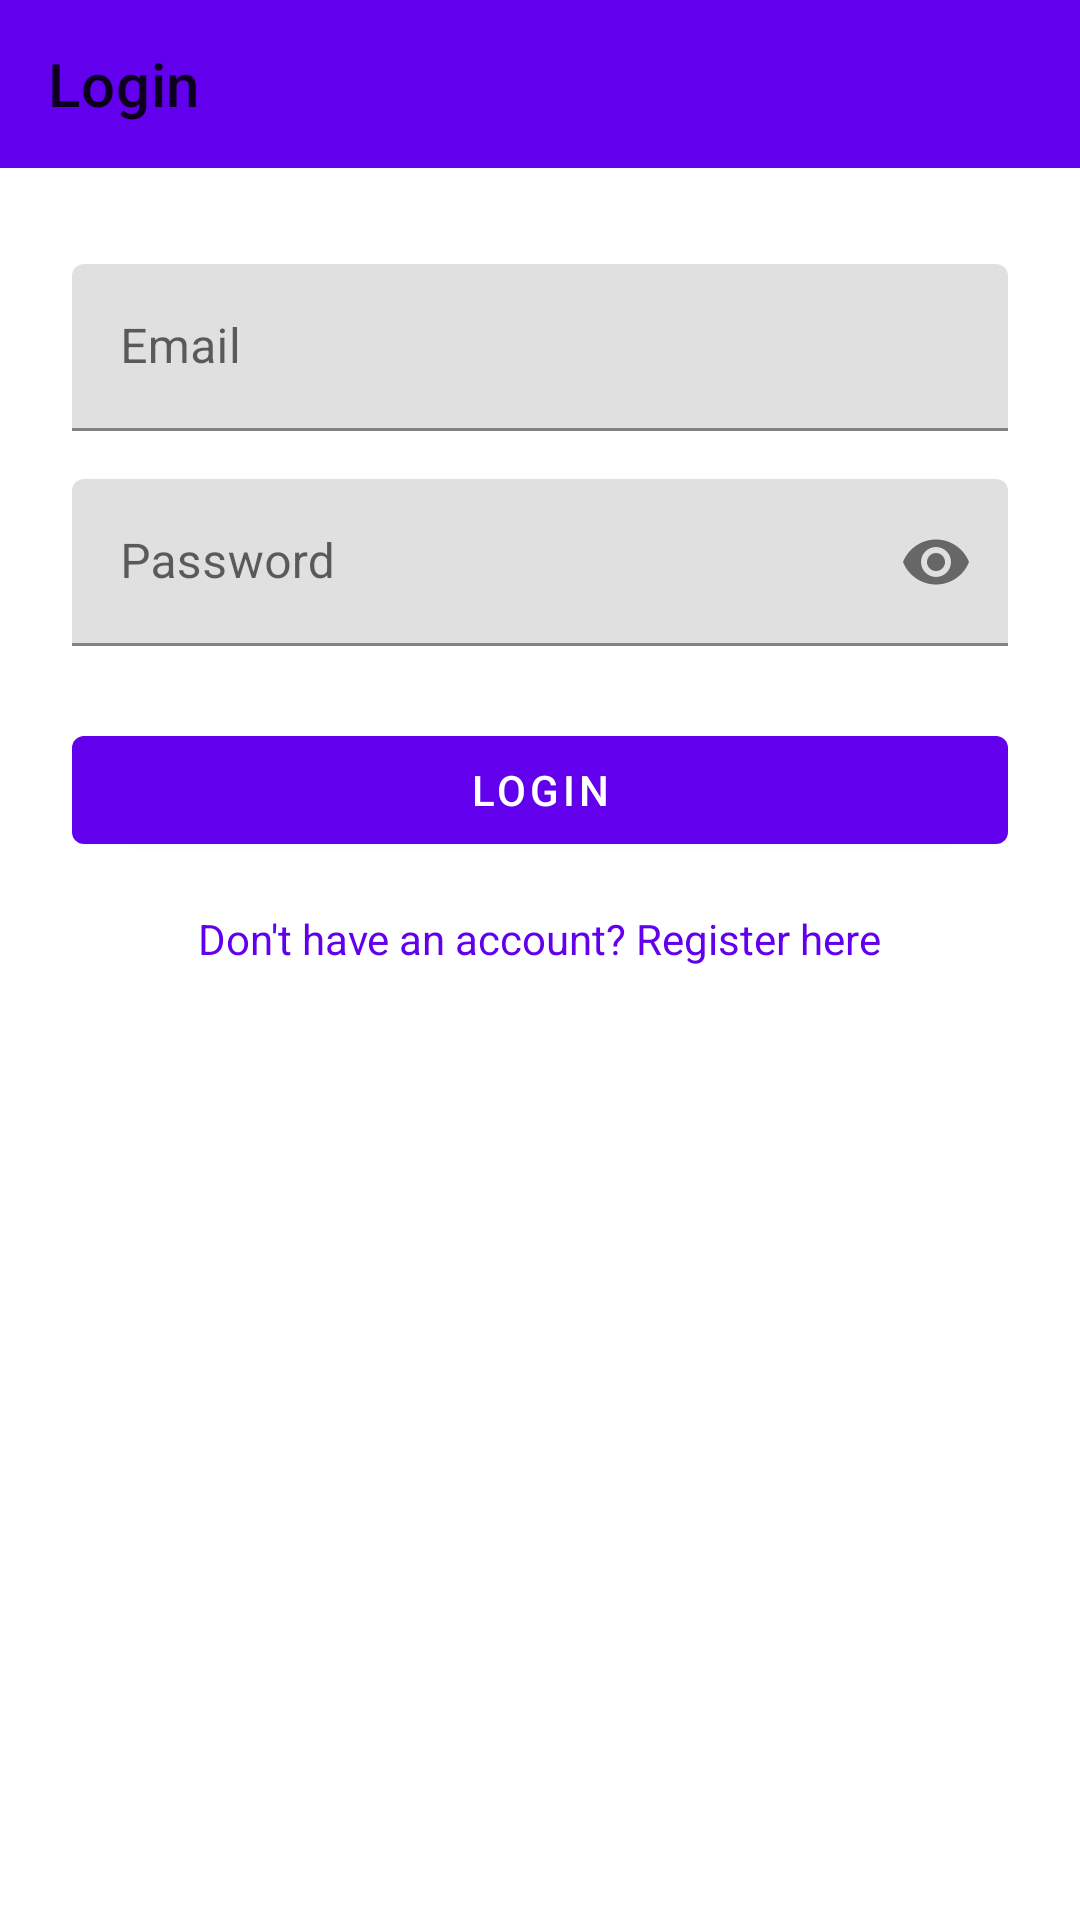

Reconstruct the res/layout file that produces this screen, plus the resources it refers to.
<!-- AndroidManifest.xml: application theme AppTheme -->
<!-- res/layout/fragment_login.xml -->
<?xml version="1.0" encoding="utf-8"?>

<androidx.constraintlayout.widget.ConstraintLayout xmlns:android="http://schemas.android.com/apk/res/android"
    xmlns:app="http://schemas.android.com/apk/res-auto"
    android:layout_width="match_parent"
    android:layout_height="match_parent">

    <com.google.android.material.appbar.AppBarLayout
        android:id="@+id/appBarLayout"
        android:layout_width="match_parent"
        android:layout_height="wrap_content"
        app:layout_constraintTop_toTopOf="parent">

        <com.google.android.material.appbar.MaterialToolbar
            android:id="@+id/toolbar"
            android:layout_width="match_parent"
            android:layout_height="?attr/actionBarSize"
            app:navigationIcon="@drawable/arrow_back_24dp_e3e3e3_fill0_wght400_grad0_opsz24"
            app:title="Login" />
    </com.google.android.material.appbar.AppBarLayout>

    <LinearLayout
        android:layout_width="match_parent"
        android:layout_height="0dp"
        android:orientation="vertical"
        android:padding="24dp"
        app:layout_constraintBottom_toBottomOf="parent"
        app:layout_constraintTop_toBottomOf="@id/appBarLayout">

        <com.google.android.material.textfield.TextInputLayout
            android:id="@+id/emailLayout"
            android:layout_width="match_parent"
            android:layout_height="wrap_content"
            android:layout_marginTop="8dp"
            android:hint="Email">

            <com.google.android.material.textfield.TextInputEditText
                android:id="@+id/emailEditText"
                android:layout_width="match_parent"
                android:layout_height="wrap_content"
                android:inputType="textEmailAddress" />
        </com.google.android.material.textfield.TextInputLayout>

        <com.google.android.material.textfield.TextInputLayout
            android:id="@+id/passwordLayout"
            android:layout_width="match_parent"
            android:layout_height="wrap_content"
            android:layout_marginTop="16dp"
            android:hint="Password"
            app:endIconMode="password_toggle">

            <com.google.android.material.textfield.TextInputEditText
                android:id="@+id/passwordEditText"
                android:layout_width="match_parent"
                android:layout_height="wrap_content"
                android:inputType="textPassword" />
        </com.google.android.material.textfield.TextInputLayout>

        <com.google.android.material.button.MaterialButton
            android:id="@+id/loginButton"
            android:layout_width="match_parent"
            android:layout_height="wrap_content"
            android:layout_marginTop="24dp"
            android:text="Login" />

        <TextView
            android:id="@+id/registerLink"
            android:layout_width="wrap_content"
            android:layout_height="wrap_content"
            android:layout_gravity="center_horizontal"
            android:layout_marginTop="16dp"
            android:text="Don't have an account? Register here"
            android:textColor="?attr/colorPrimary" />

    </LinearLayout>

    <ProgressBar
        android:id="@+id/progressBar"
        android:layout_width="wrap_content"
        android:layout_height="wrap_content"
        android:visibility="gone"
        app:layout_constraintBottom_toBottomOf="parent"
        app:layout_constraintEnd_toEndOf="parent"
        app:layout_constraintStart_toStartOf="parent"
        app:layout_constraintTop_toTopOf="parent" />

</androidx.constraintlayout.widget.ConstraintLayout>
<!-- resources referenced by this layout -->
<resources>

</resources>
